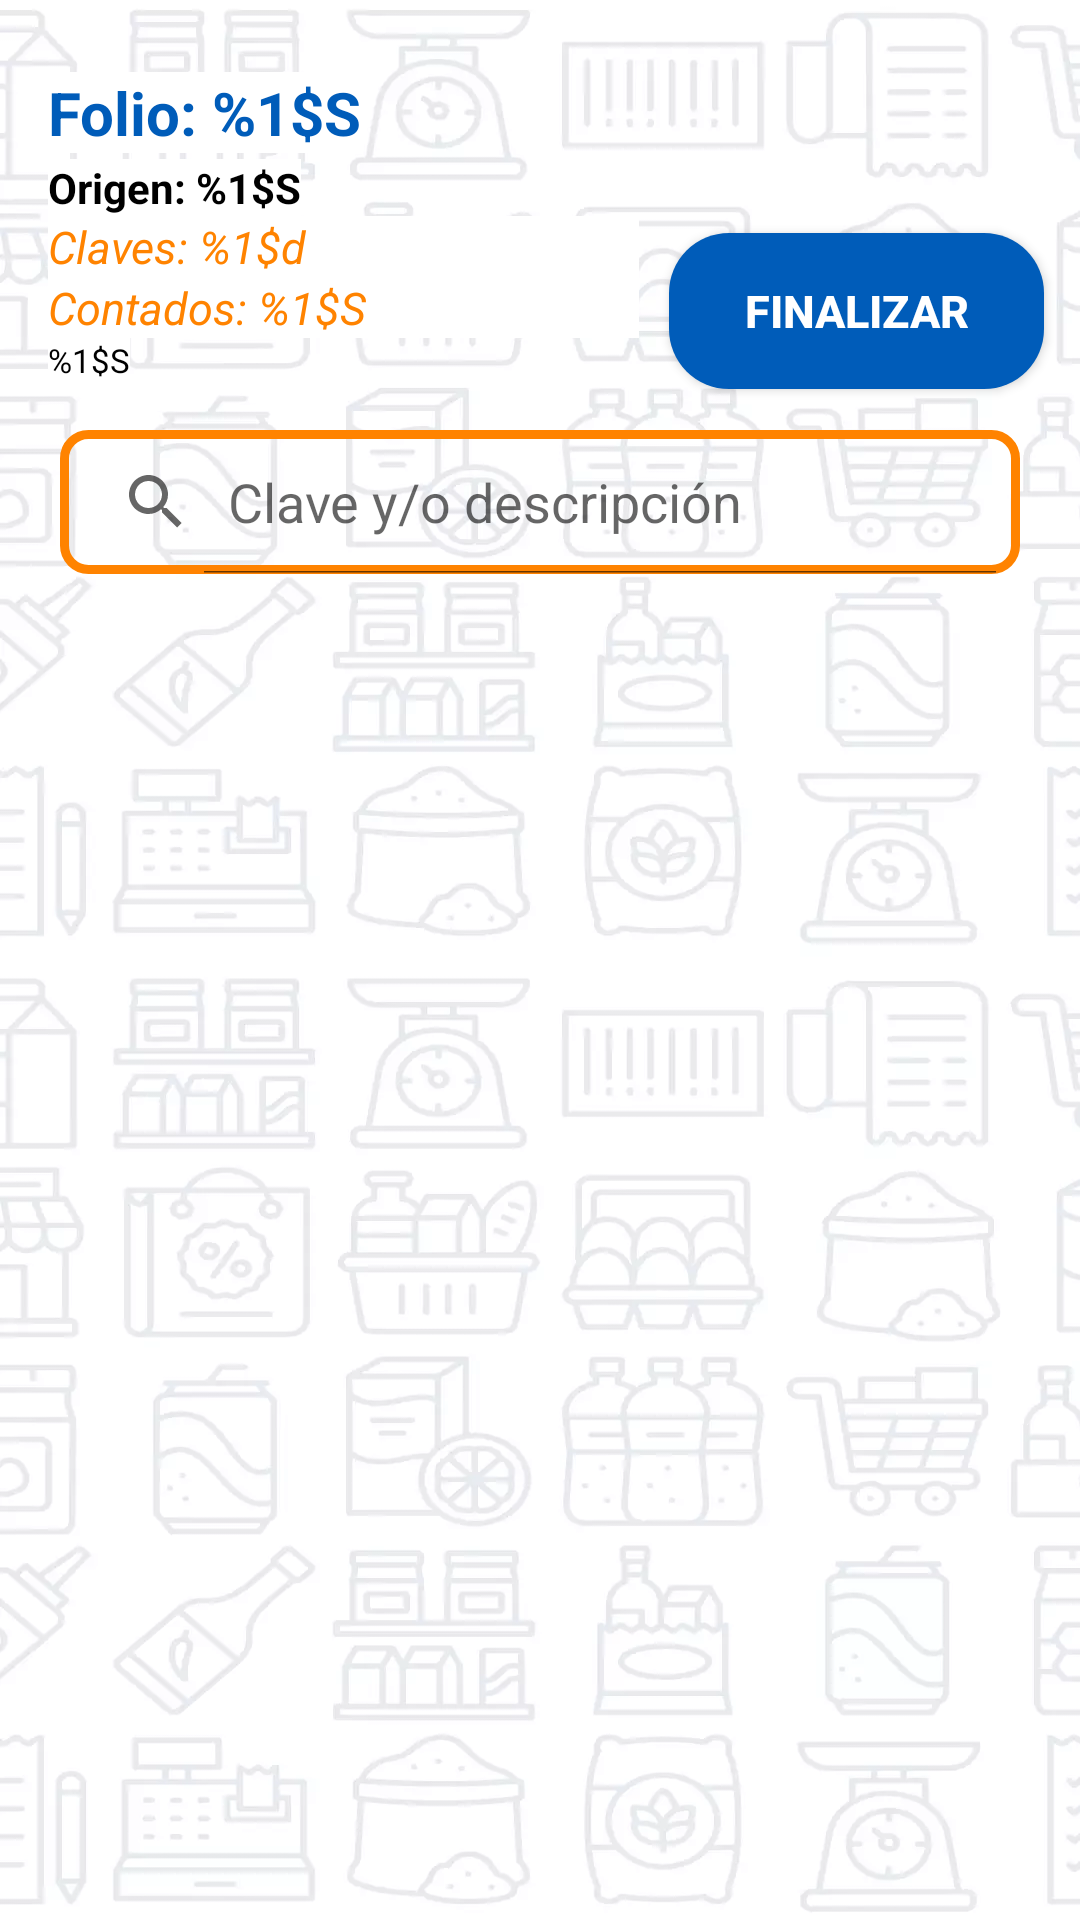

Produce the Android XML layout that renders to this screen, including the resource entries it uses.
<!-- AndroidManifest.xml: application theme AppTheme.NoActionBar -->
<!-- res/layout/activity_detalle_tranferencias.xml -->
<?xml version="1.0" encoding="utf-8"?>
<androidx.constraintlayout.widget.ConstraintLayout xmlns:android="http://schemas.android.com/apk/res/android"
    xmlns:app="http://schemas.android.com/apk/res-auto"
    xmlns:tools="http://schemas.android.com/tools"
    android:layout_width="match_parent"
    android:layout_height="match_parent"
    android:background="@drawable/back_img2"
    tools:context=".Main.DetalleTransferencias.DetalleTranferencias">

    <LinearLayout
        android:id="@+id/content_text"
        android:layout_width="match_parent"
        android:layout_height="match_parent"
        android:animateLayoutChanges="true"
        android:orientation="vertical"
        android:paddingTop="10dp"
        app:layout_constraintEnd_toEndOf="parent"
        app:layout_constraintStart_toStartOf="parent"
        app:layout_constraintTop_toTopOf="parent">

        <RelativeLayout
            android:layout_width="match_parent"
            android:layout_height="wrap_content"
            android:orientation="horizontal"
            android:padding="6dp">

            <LinearLayout
                android:id="@+id/linearLayout"
                android:layout_width="wrap_content"
                android:layout_height="wrap_content"

                android:layout_alignParentStart="true"
                android:layout_alignParentTop="true"
                android:layout_marginStart="10dp"
                android:layout_marginTop="8dp"
                android:layout_marginEnd="10dp"
                android:layout_marginBottom="14dp"
                android:layout_toStartOf="@+id/txtvStatus"
                android:orientation="vertical">

                <TextView
                    android:id="@+id/txtFolio"
                    android:layout_width="wrap_content"
                    android:layout_height="wrap_content"
                    android:layout_marginBottom="2dp"
                    android:background="@color/acvwhite"
                    android:text="@string/T_folio_transferencia"
                    android:textColor="@color/acvblue"
                    android:textSize="20sp"
                    android:textStyle="bold" />

                <TextView
                    android:id="@+id/txtvDescripcion"
                    android:layout_width="wrap_content"
                    android:layout_height="wrap_content"
                    android:background="@color/acvwhite"
                    android:text="@string/T_sucursal_origen"
                    android:textColor="@color/acvblack"
                    android:textSize="14sp"
                    android:textStyle="bold" />

                <TextView
                    android:id="@+id/txtTotal"
                    android:layout_width="match_parent"
                    android:layout_height="wrap_content"
                    android:background="@color/acvwhite"
                    android:text="@string/T_total_articulos"
                    android:textColor="@color/acvorange"
                    android:textSize="15sp"
                    android:textStyle="italic" />

                <TextView
                    android:id="@+id/txtContados"
                    android:layout_width="match_parent"
                    android:layout_height="wrap_content"
                    android:background="@color/acvwhite"
                    android:text="@string/T_contados"
                    android:textColor="@color/acvorange"
                    android:textSize="15sp"
                    android:textStyle="italic" />

                <TextView
                    android:id="@+id/observaciones"
                    android:layout_width="wrap_content"
                    android:layout_height="wrap_content"
                    android:background="@color/acvwhite"
                    android:text="@string/T_observaciones"
                    android:textColor="@color/acvblack"
                    android:textSize="11sp" />
            </LinearLayout>

            <Button
                android:id="@+id/txtvStatus"
                android:layout_width="125dp"
                android:layout_height="52dp"
                android:layout_alignParentEnd="true"
                android:layout_centerVertical="true"
                android:layout_marginEnd="6dp"
                android:background="@drawable/boton_redondo"
                android:text="@string/T_finalizar"
                android:textColor="@color/acvwhite"
                android:textSize="15sp"
                android:textStyle="bold" />

            <LinearLayout
                android:layout_width="wrap_content"
                android:layout_height="wrap_content"
                android:layout_below="@+id/linearLayout"
                android:layout_marginStart="14dp"
                android:layout_marginTop="2dp"
                android:orientation="vertical">

                <SearchView
                    android:id="@+id/srcBuscar"
                    android:layout_width="match_parent"
                    android:layout_height="match_parent"
                    android:background="@drawable/marco_orange"
                    android:iconifiedByDefault="false"
                    android:queryHint="Clave y/o descripción" />
            </LinearLayout>
        </RelativeLayout>
    </LinearLayout>

    <androidx.recyclerview.widget.RecyclerView
        android:id="@+id/reciclerDetalle"
        android:layout_width="410dp"
        android:layout_height="542dp"
        android:layout_marginStart="1dp"
        android:layout_marginTop="190dp"
        android:layout_marginBottom="4dp"
        app:layout_constraintBottom_toBottomOf="parent"
        app:layout_constraintEnd_toEndOf="parent"
        app:layout_constraintStart_toStartOf="parent"
        app:layout_constraintTop_toTopOf="parent" />
</androidx.constraintlayout.widget.ConstraintLayout>
<!-- resources referenced by this layout -->
<resources>
  <color name="acvblack">#000000</color>
  <color name="acvblue">#005CB9</color>
  <color name="acvorange">#FF8300</color>
  <color name="acvwhite">#FFFFFF</color>
  <!-- drawable back_img2: webp bitmap (drawable, 31374 bytes) -->
  <!-- drawable boton_redondo (drawable) -->
  <?xml version="1.0" encoding="utf-8"?>
  <shape
      xmlns:android="http://schemas.android.com/apk/res/android"
      android:shape="rectangle">
      <solid android:color="@color/acvblue"/>
      <corners
          android:bottomRightRadius="20dp"
          android:bottomLeftRadius="20dp"
          android:topRightRadius="20dp"
          android:topLeftRadius="20dp"/>
  
  </shape>
  <!-- drawable marco_orange (drawable) -->
  <?xml version="1.0" encoding="utf-8"?>
  <shape xmlns:android="http://schemas.android.com/apk/res/android">
      <corners android:radius="8dp"/>
      <stroke android:color="@color/acvorange"
          android:width="3dp"/>
  </shape>
  <string name="T_contados">Contados: %1$S</string>
  <string name="T_finalizar">Finalizar</string>
  <string name="T_folio_transferencia">Folio: %1$S</string>
  <string name="T_observaciones">%1$S</string>
  <string name="T_sucursal_origen">Origen: %1$S</string>
  <string name="T_total_articulos">Claves: %1$d</string>
  <style name="AppTheme.NoActionBar">
          <item name="windowActionBar">false</item>
          <item name="windowNoTitle">true</item>
      </style>
</resources>
